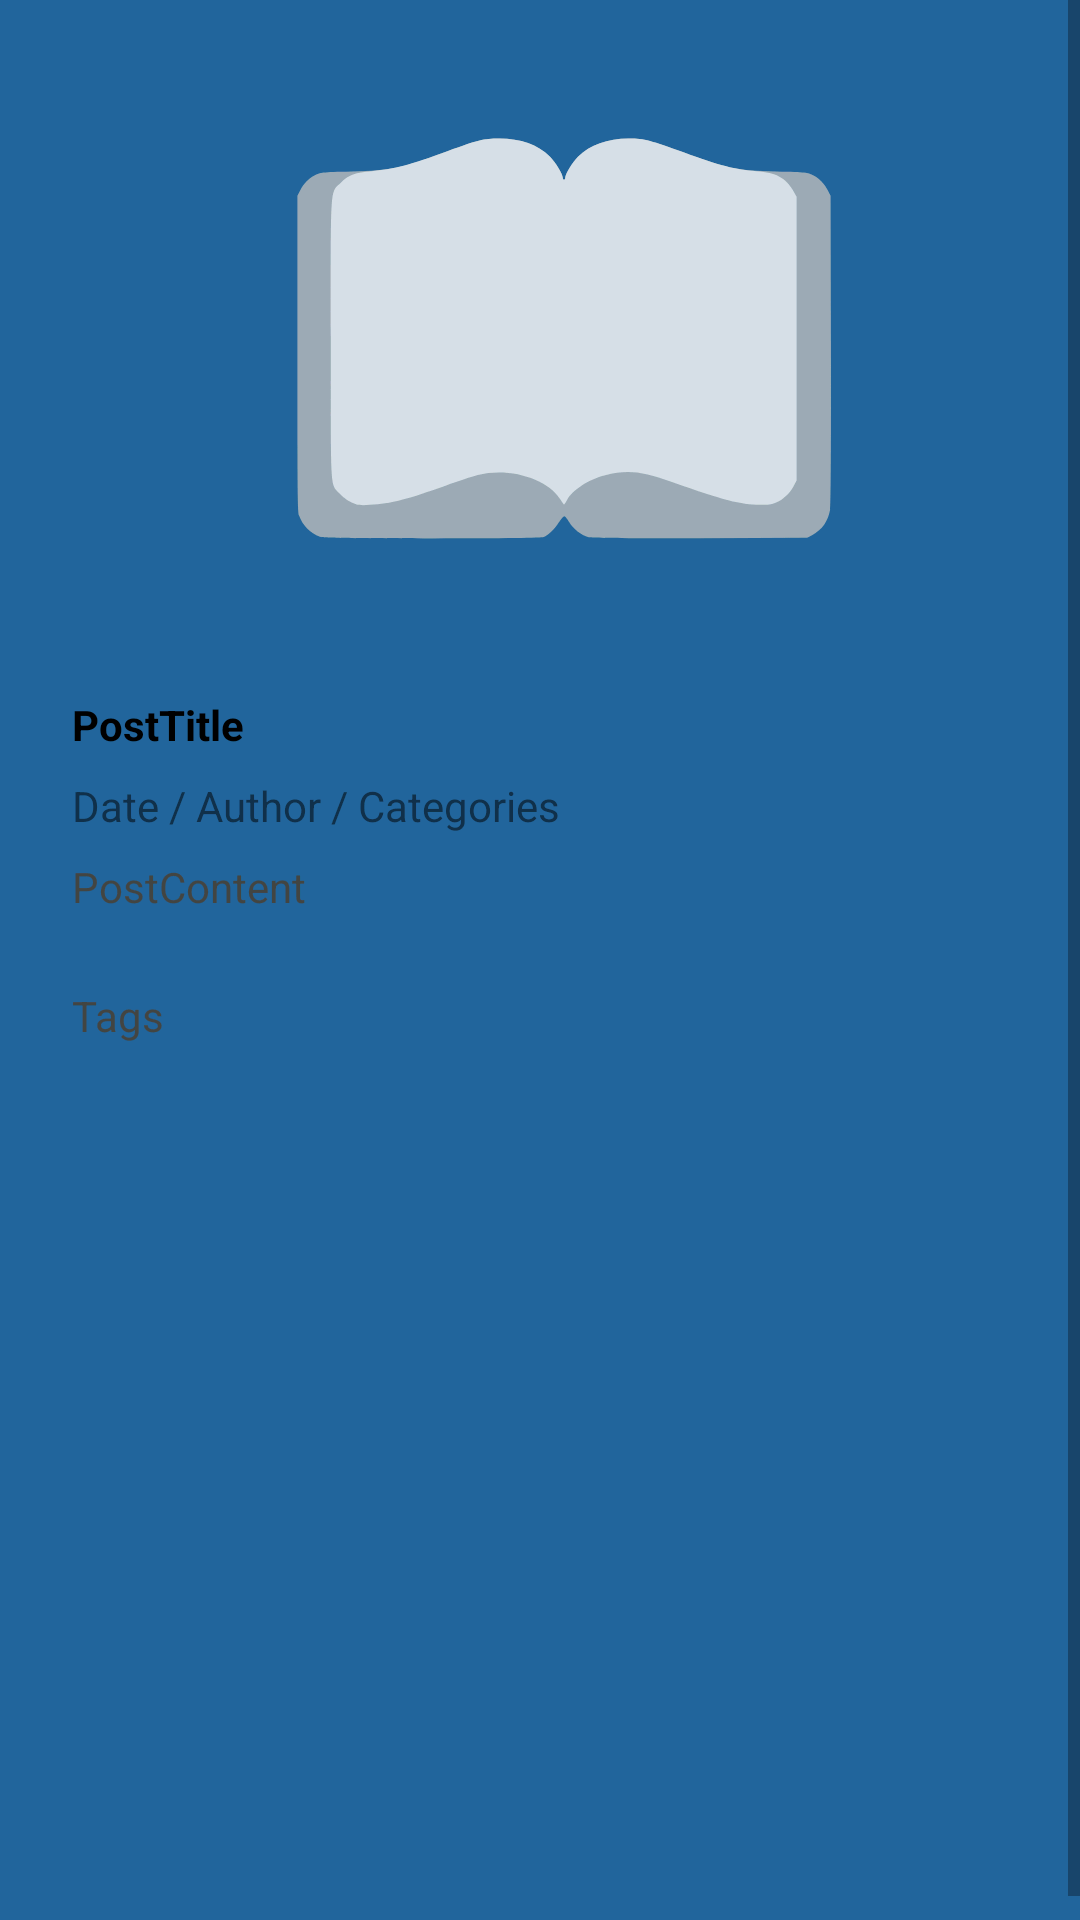

This screen was rendered from an Android layout file. Write that file and the resources it references.
<!-- AndroidManifest.xml: application theme AppTheme -->
<!-- res/layout/activity_post.xml -->
<?xml version="1.0" encoding="utf-8"?>
<ScrollView xmlns:android="http://schemas.android.com/apk/res/android"
    xmlns:app="http://schemas.android.com/apk/res-auto"
    xmlns:tools="http://schemas.android.com/tools"
    android:layout_width="match_parent"
    android:layout_height="match_parent"
    android:layerType="software"
    android:fillViewport="true"
    android:background="@color/blue_muharrir">


    <android.support.constraint.ConstraintLayout
        android:id="@+id/constraintLayoutInScroll"
        android:layout_width="match_parent"
        android:layout_height="wrap_content"
        android:layout_marginBottom="8dp"
        android:layout_marginEnd="8dp"
        android:layout_marginStart="8dp"
        android:layout_marginTop="8dp">


        <android.support.constraint.ConstraintLayout
            android:id="@+id/firstThreeConstraint"
            android:layout_width="0dp"
            android:layout_height="wrap_content"
            android:layout_marginEnd="8dp"
            android:layout_marginStart="8dp"
            android:layout_marginTop="8dp"
            android:background="@drawable/oval"
            app:layout_constraintEnd_toEndOf="parent"
            app:layout_constraintHorizontal_bias="1.0"
            app:layout_constraintStart_toStartOf="parent"
            app:layout_constraintTop_toTopOf="parent">

            <ImageView
                android:id="@+id/postFeaturedImage"
                android:layout_width="0dp"
                android:layout_height="200dp"
                android:layout_marginEnd="8dp"
                android:layout_marginStart="8dp"
                android:layout_marginTop="8dp"
                android:background="@drawable/oval"
                app:layout_constraintEnd_toEndOf="parent"
                app:layout_constraintHorizontal_bias="0.0"
                app:layout_constraintStart_toStartOf="parent"
                app:layout_constraintTop_toTopOf="parent"
                app:srcCompat="@drawable/muharrir_logo" />

            <TextView
                android:id="@+id/postTitle"
                android:layout_width="wrap_content"
                android:layout_height="wrap_content"
                android:layout_marginStart="8dp"
                android:layout_marginTop="8dp"
                android:layout_marginEnd="8dp"
                android:text="PostTitle"
                android:textColor="@android:color/background_dark"
                android:textStyle="bold"
                app:layout_constraintEnd_toEndOf="parent"
                app:layout_constraintHorizontal_bias="0.0"
                app:layout_constraintStart_toStartOf="parent"
                app:layout_constraintTop_toBottomOf="@+id/postFeaturedImage" />

            <TextView
                android:id="@+id/dateAuthorCategories"
                android:layout_width="0dp"
                android:layout_height="19dp"
                android:layout_marginEnd="8dp"
                android:layout_marginStart="8dp"
                android:layout_marginTop="8dp"
                android:text="Date / Author / Categories"
                app:layout_constraintEnd_toEndOf="parent"
                app:layout_constraintHorizontal_bias="0.0"
                app:layout_constraintStart_toStartOf="parent"
                app:layout_constraintTop_toBottomOf="@+id/postTitle" />

            <TextView
                android:id="@+id/postContent"
                android:layout_width="0dp"
                android:layout_height="wrap_content"
                android:layout_marginStart="8dp"
                android:layout_marginTop="8dp"
                android:layout_marginEnd="8dp"
                android:layout_marginBottom="8dp"
                android:text="PostContent"
                android:textColor="#454545"
                app:layout_constraintBottom_toBottomOf="parent"
                app:layout_constraintEnd_toEndOf="parent"
                app:layout_constraintHorizontal_bias="0.0"
                app:layout_constraintStart_toStartOf="parent"
                app:layout_constraintTop_toBottomOf="@+id/dateAuthorCategories"
                app:layout_constraintVertical_bias="0.007" />
        </android.support.constraint.ConstraintLayout>

        <android.support.constraint.ConstraintLayout
            android:id="@+id/tagConstraint"
            android:layout_width="0dp"
            android:layout_height="wrap_content"
            android:layout_marginEnd="8dp"
            android:layout_marginStart="8dp"
            android:layout_marginTop="8dp"
            android:background="@drawable/oval"
            app:layout_constraintEnd_toEndOf="parent"
            app:layout_constraintStart_toStartOf="parent"
            app:layout_constraintTop_toBottomOf="@+id/firstThreeConstraint">

            <TextView
                android:id="@+id/tags"
                android:layout_width="0dp"
                android:layout_height="wrap_content"
                android:layout_marginStart="8dp"
                android:layout_marginTop="8dp"
                android:layout_marginEnd="8dp"
                android:layout_marginBottom="8dp"
                android:text="Tags"
                android:textColor="#454545"
                app:layout_constraintBottom_toBottomOf="parent"
                app:layout_constraintEnd_toEndOf="parent"
                app:layout_constraintStart_toStartOf="parent"
                app:layout_constraintTop_toTopOf="parent" />
        </android.support.constraint.ConstraintLayout>

        <android.support.v7.widget.RecyclerView
            android:id="@+id/commentsRecyclerView"
            android:layout_width="0dp"
            android:layout_height="wrap_content"
            android:layout_marginStart="8dp"
            android:layout_marginEnd="8dp"
            android:layout_marginBottom="16dp"
            app:layout_constraintBottom_toBottomOf="parent"
            app:layout_constraintEnd_toEndOf="parent"
            app:layout_constraintStart_toStartOf="parent"
            app:layout_constraintTop_toBottomOf="@+id/tagConstraint" />

    </android.support.constraint.ConstraintLayout>
</ScrollView>
<!-- resources referenced by this layout -->
<resources>
  <color name="blue_muharrir">#226599</color>
  <!-- drawable muharrir_logo: vector/xml drawable (drawable, 2567 chars, omitted) -->
  <style name="AppTheme" parent="Theme.AppCompat.Light.NoActionBar">
          
          <item name="colorPrimary">@android:color/holo_green_dark</item>
          <item name="colorPrimaryDark">@android:color/holo_green_light</item>
          <item name="colorAccent">@android:color/holo_orange_dark</item>
      </style>
</resources>
